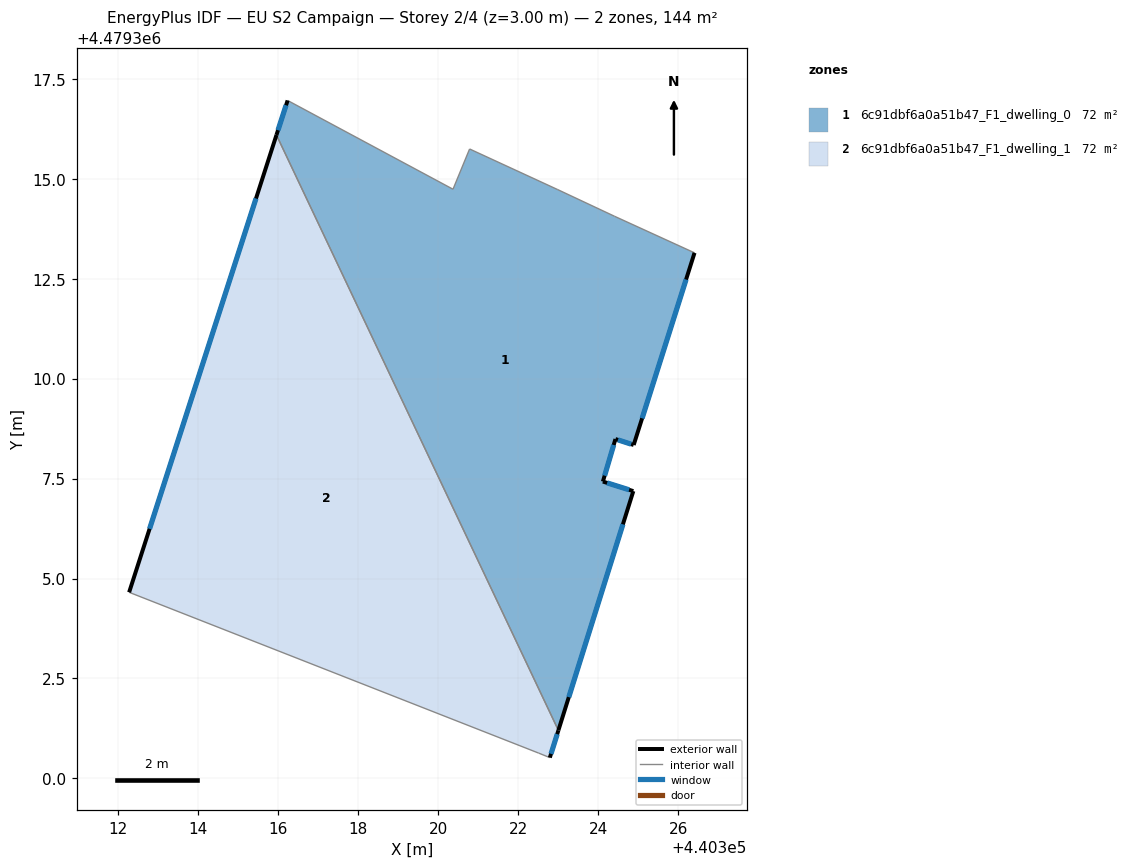
=== STOREY PLAN SPEC (per zone: floor XY polygon, exterior-wall plan segments, windows/doors) ===
zone 1: 6c91dbf6a0a51b47_F1_dwelling_0  (71.8 m²)
  floor: (440323.00, 4479301.20) (440324.88, 4479307.19) (440324.12, 4479307.42) (440324.43, 4479308.49) (440324.89, 4479308.34) (440326.41, 4479313.15) (440324.41, 4479314.06) (440322.99, 4479314.73) (440320.78, 4479315.74) (440320.37, 4479314.74) (440316.23, 4479316.96) (440315.95, 4479316.09)
  exterior wall: (440326.41, 4479313.15) – (440324.89, 4479308.34)  [5.0 m]
    window: (440326.20, 4479312.48) – (440325.10, 4479309.01)  [7.9 m²]
  exterior wall: (440324.89, 4479308.34) – (440324.43, 4479308.49)  [0.5 m]
    window: (440324.82, 4479308.36) – (440324.50, 4479308.47)  [0.8 m²]
  exterior wall: (440324.43, 4479308.49) – (440324.12, 4479307.42)  [1.1 m]
    window: (440324.39, 4479308.34) – (440324.16, 4479307.57)  [1.7 m²]
  exterior wall: (440324.12, 4479307.42) – (440324.88, 4479307.19)  [0.8 m]
    window: (440324.22, 4479307.39) – (440324.77, 4479307.22)  [1.2 m²]
  exterior wall: (440324.88, 4479307.19) – (440323.01, 4479301.20)  [6.3 m]
    window: (440324.62, 4479306.36) – (440323.27, 4479302.03)  [9.8 m²]
  exterior wall: (440315.95, 4479316.09) – (440316.23, 4479316.96)  [0.9 m]
    window: (440315.99, 4479316.21) – (440316.19, 4479316.84)  [1.4 m²]
  interior walls: 6
zone 2: 6c91dbf6a0a51b47_F1_dwelling_1  (71.8 m²)
  floor: (440322.79, 4479300.52) (440323.00, 4479301.20) (440315.95, 4479316.09) (440312.27, 4479304.66) (440322.51, 4479300.63)
  exterior wall: (440323.01, 4479301.20) – (440322.79, 4479300.52)  [0.7 m]
    window: (440322.98, 4479301.11) – (440322.82, 4479300.61)  [1.1 m²]
  exterior wall: (440312.27, 4479304.66) – (440315.95, 4479316.09)  [12.0 m]
    window: (440312.78, 4479306.24) – (440315.44, 4479314.51)  [18.8 m²]
  interior walls: 3

=== DERIVED (storey summary) ===
Building: EU S2 Campaign
Storey: 2 of 4  (floor level z = 3.00 m)
Storey gross floor area: 143.6 m²
Zones on this storey: 2
  - 6c91dbf6a0a51b47_F1_dwelling_0: floor 71.8 m²; exterior wall 14.6 m (43.8 m²); 6 window(s) 22.9 m²; WWR 52.2%
  - 6c91dbf6a0a51b47_F1_dwelling_1: floor 71.8 m²; exterior wall 12.7 m (38.2 m²); 2 window(s) 19.9 m²; WWR 52.2%
Zone adjacency (shared interzone walls):
  - 6c91dbf6a0a51b47_F1_dwelling_0 ↔ 6c91dbf6a0a51b47_F1_dwelling_1